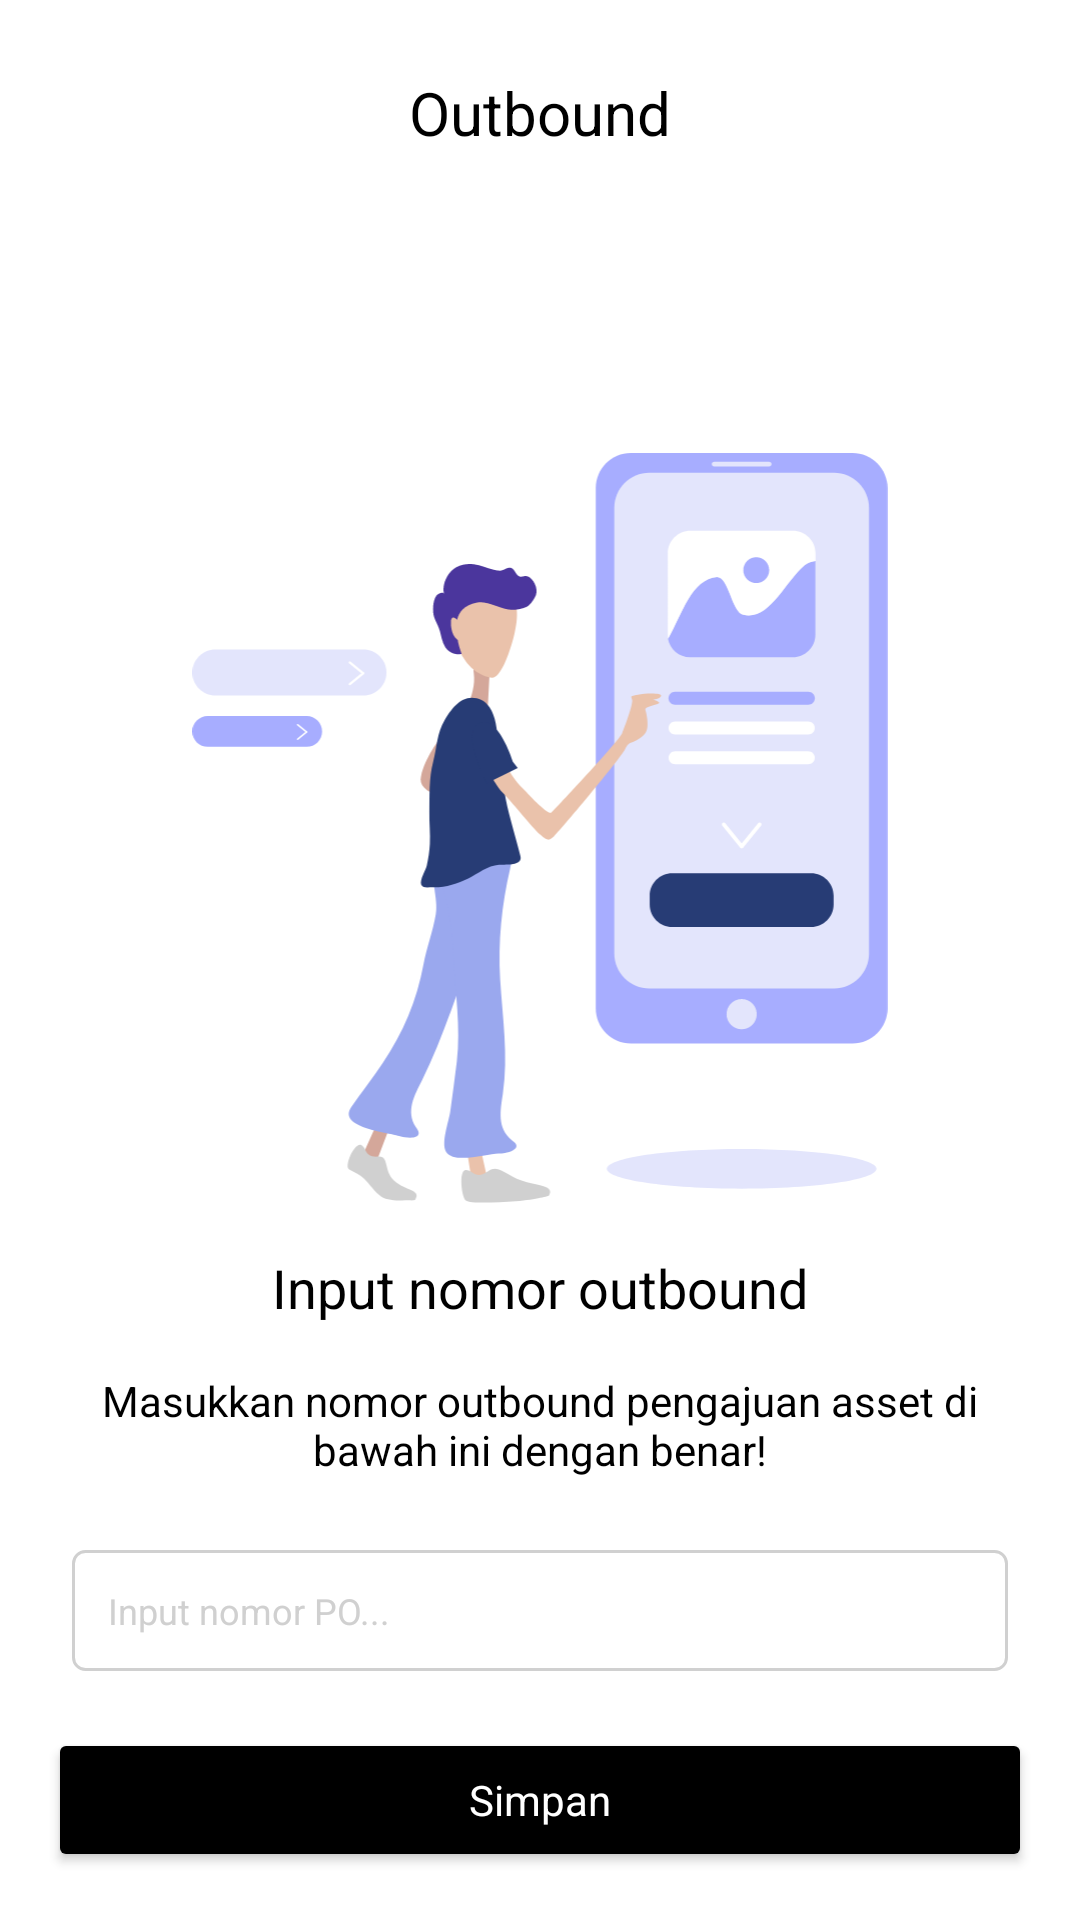

Produce the Android XML layout that renders to this screen, including the resource entries it uses.
<!-- AndroidManifest.xml: application theme Theme.RFIDZebra -->
<!-- res/layout/activity_outbound.xml -->
<?xml version="1.0" encoding="utf-8"?>
<androidx.constraintlayout.widget.ConstraintLayout xmlns:android="http://schemas.android.com/apk/res/android"
    xmlns:app="http://schemas.android.com/apk/res-auto"
    xmlns:tools="http://schemas.android.com/tools"
    android:layout_width="match_parent"
    android:layout_height="match_parent"
    android:background="@color/white"
    tools:context=".ui.feature.home.outbound.OutboundActivity">

    <TextView
        android:id="@+id/tvAssetMove"
        style="@style/DefaultText"
        android:layout_width="wrap_content"
        android:layout_height="wrap_content"
        android:layout_marginTop="24dp"
        android:textSize="20sp"
        android:text="Outbound"
        app:layout_constraintEnd_toEndOf="parent"
        app:layout_constraintStart_toStartOf="parent"
        app:layout_constraintTop_toTopOf="parent" />

    <ImageButton
        android:id="@+id/imageButtonBack"
        android:layout_width="wrap_content"
        android:layout_height="wrap_content"
        android:layout_marginTop="16dp"
        android:layout_marginStart="8dp"
        android:backgroundTint="@color/white"
        app:layout_constraintStart_toStartOf="parent"
        app:layout_constraintTop_toTopOf="parent"
        app:srcCompat="@drawable/ic_arrow_back" />

    <ImageView
        android:id="@+id/imageView"
        android:layout_width="250dp"
        android:layout_height="250dp"
        android:layout_marginTop="100dp"
        app:layout_constraintEnd_toEndOf="parent"
        app:layout_constraintStart_toStartOf="parent"
        app:layout_constraintTop_toBottomOf="@+id/tvAssetMove"
        app:srcCompat="@drawable/label_amb" />

    <TextView
        android:id="@+id/tv_asset"
        style="@style/DefaultText"
        android:layout_width="wrap_content"
        android:layout_height="wrap_content"
        android:text="Input nomor outbound"
        android:layout_marginTop="16dp"
        android:textColor="@color/black"
        android:textSize="18dp"
        app:layout_constraintEnd_toEndOf="parent"
        app:layout_constraintStart_toStartOf="parent"
        app:layout_constraintTop_toBottomOf="@+id/imageView" />

    <TextView
        android:id="@+id/tv_asset2"
        style="@style/DefaultText"
        android:layout_width="0dp"
        android:layout_height="wrap_content"
        android:layout_marginStart="24dp"
        android:layout_marginTop="8dp"
        android:layout_marginEnd="24dp"
        android:padding="8dp"
        android:text="Masukkan nomor outbound pengajuan asset di bawah ini dengan benar!"
        android:textAlignment="center"
        android:textColor="@color/black"
        app:layout_constraintEnd_toEndOf="parent"
        app:layout_constraintStart_toStartOf="parent"
        app:layout_constraintTop_toBottomOf="@+id/tv_asset" />

    <EditText
        android:id="@+id/etOutbound"
        android:layout_width="0dp"
        android:layout_height="wrap_content"
        android:layout_marginStart="24dp"
        android:layout_marginEnd="24dp"
        android:layout_marginTop="16dp"
        android:padding="12dp"
        android:hint="Input nomor PO..."
        android:textColor="@color/greyStroke"
        android:background="@drawable/border_edittext"
        android:inputType="textAutoComplete"
        android:textColorHint="@color/greyStroke"
        android:textSize="12dp"
        app:layout_constraintEnd_toEndOf="parent"
        app:layout_constraintStart_toStartOf="parent"
        app:layout_constraintTop_toBottomOf="@+id/tv_asset2" />

    <LinearLayout
        android:id="@+id/buttonContainer"
        android:layout_width="match_parent"
        android:layout_height="wrap_content"
        android:layout_margin="16dp"
        android:orientation="vertical"
        app:layout_constraintBottom_toBottomOf="parent"
        app:layout_constraintEnd_toEndOf="parent"
        app:layout_constraintStart_toStartOf="parent">

        <Button
            android:id="@+id/btnSaveOutbound"
            style="@style/DefaultText"
            android:layout_width="match_parent"
            android:layout_height="wrap_content"
            android:backgroundTint="@color/black"
            android:textColor="@color/white"
            android:text="Simpan" />

    </LinearLayout>

</androidx.constraintlayout.widget.ConstraintLayout>
<!-- resources referenced by this layout -->
<resources>
  <color name="black">#FF000000</color>
  <color name="greyStroke">#D0D0D0</color>
  <color name="white">#FFFFFFFF</color>
  <!-- drawable border_edittext (drawable) -->
  <?xml version="1.0" encoding="utf-8"?>
  <shape xmlns:android="http://schemas.android.com/apk/res/android">
      <solid android:color="@android:color/transparent" />
      <stroke
          android:width="1dp"
          android:color="@color/greyStroke" />
      <corners android:radius="4dp" />
      <padding
          android:left="8dp"
          android:top="8dp"
          android:right="8dp"
          android:bottom="8dp" />
  </shape>
  <!-- drawable label_amb: vector/xml drawable (drawable, 11551 chars, omitted) -->
  <style name="DefaultText" parent="Widget.AppCompat.TextView">
          <item name="android:layout_height">wrap_content</item>
          <item name="android:layout_width">wrap_content</item>
          <item name="fontFamily">@font/poppins_regular</item>
          <item name="android:textColor">@color/black</item>
      </style>
  <style name="Theme.RFIDZebra" parent="Base.Theme.RFIDZebra" />
  <style name="Base.Theme.RFIDZebra" parent="Theme.Material3.Light.NoActionBar">
          
          
  
          <item name="android:statusBarColor">@color/greyProfile</item>
  
      </style>
  <color name="greyProfile">#E0E4EE</color>
</resources>
